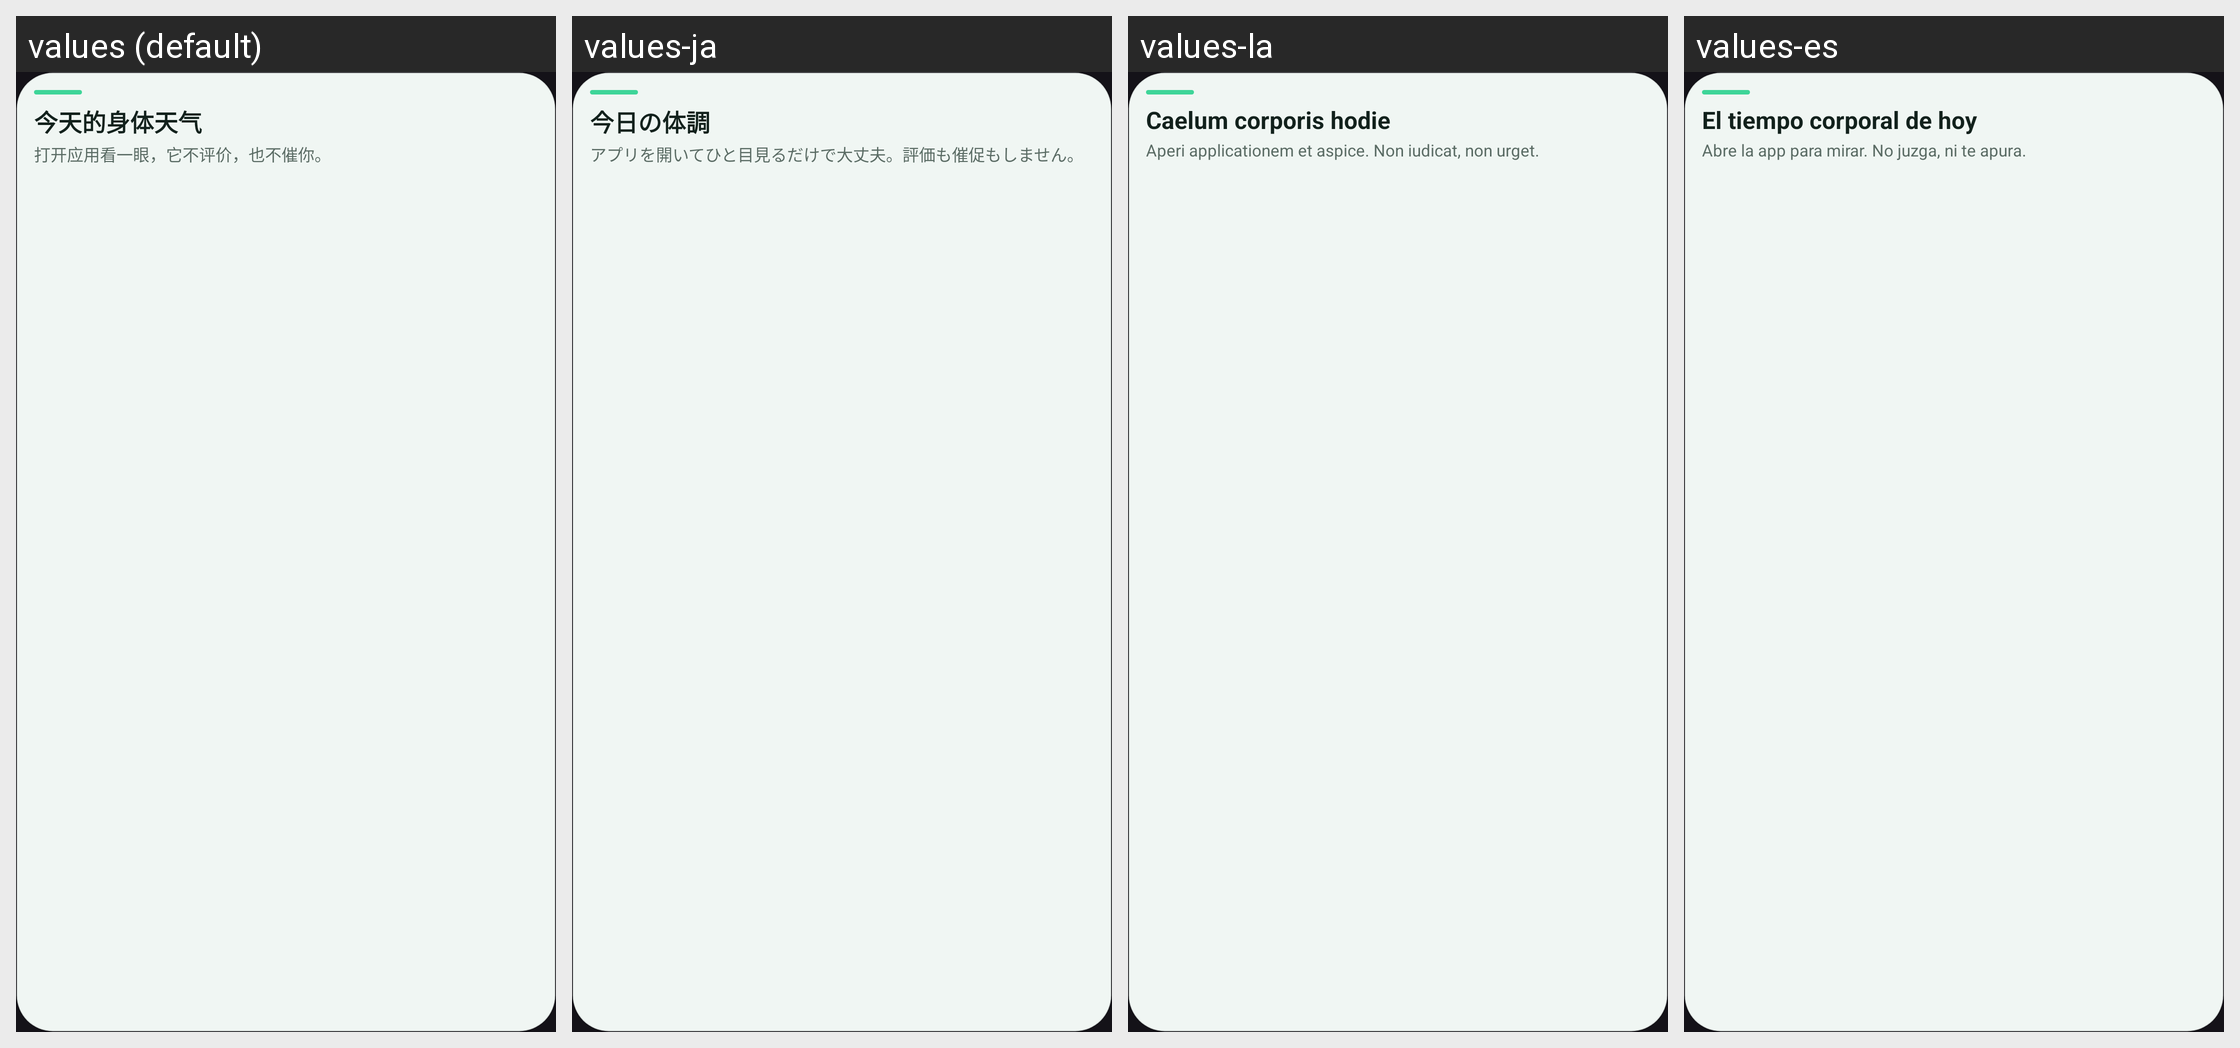

The same Android screen rendered under several of its app's locales, left to right. List the strings drawn on it with the default value and each locale's translation.
Android screen res/layout/widget_strip.xml rendered under 4 locales, left to right: values (default), values-ja, values-la, values-es. Device: Nexus 5 (rendered at 1080×1920; each locale shown at half size, 540×960, under a caption strip naming it); theme Theme.Pocket.
Other locales in the repository, not shown: values-de, values-en, values-zh-rTW.
Strings drawn on this screen, with the default value and each locale's value (text and hints the layout hard-codes, and strings that could not be matched under every locale, appear in the picture but are not listed):

widget_default_kind
  values: 今天的身体天气
  values-ja: 今日の体調
  values-la: Caelum corporis hodie
  values-es: El tiempo corporal de hoy

widget_default_headline
  values: 打开应用看一眼，它不评价，也不催你。
  values-ja: アプリを開いてひと目見るだけで大丈夫。評価も催促もしません。
  values-la: Aperi applicationem et aspice. Non iudicat, non urget.
  values-es: Abre la app para mirar. No juzga, ni te apura.
